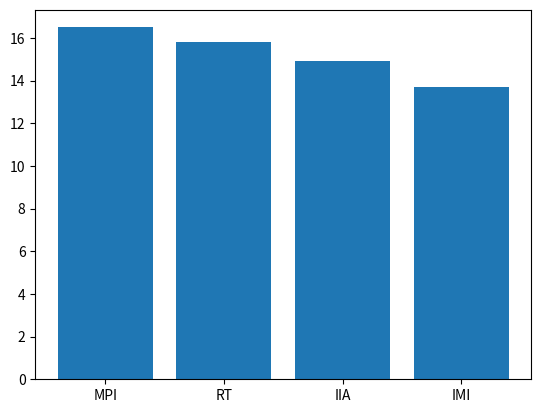

This figure's Python source:
import matplotlib.pyplot as plt
import numpy as np

x = np.array(["MPI", "RT", "IIA", "IMI"])
y = np.array([16.5, 15.8, 14.9, 13.7])

plt.bar(x, y)

plt.show()